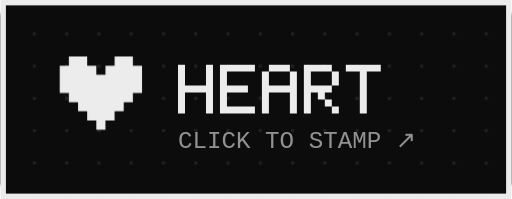
t = 0.00 s
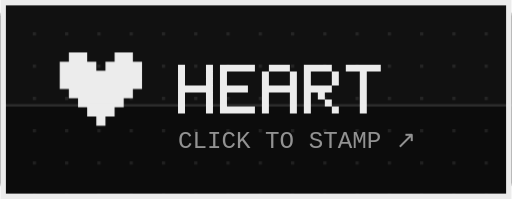
t = 1.13 s
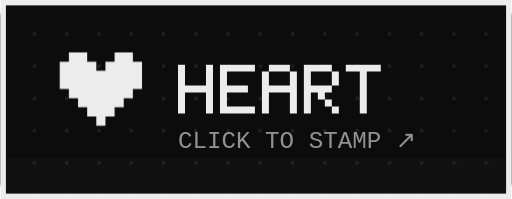
t = 3.38 s
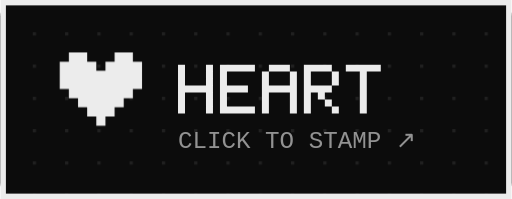
t = 4.50 s
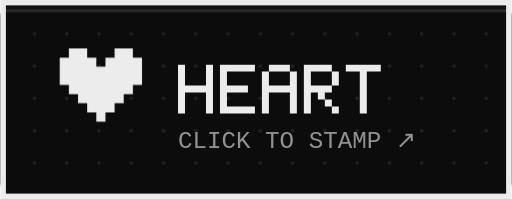
t = 5.63 s
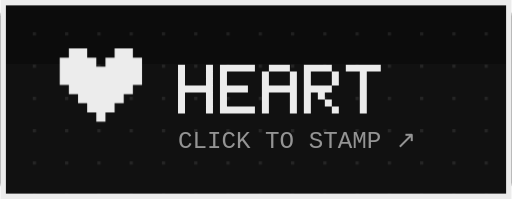
t = 7.88 s

The animated SVG that drew these frames (rendered in a browser with its animation timeline set to each time). Animation: 6 CSS @keyframes rules; one cycle of 9.00 s, repeats indefinitely.

<svg xmlns="http://www.w3.org/2000/svg" width="190" height="74" viewBox="0 0 190 74" role="img" aria-label="heart 스탬프 남기기"><style>
.tw{transform-box:fill-box;transform-origin:center;animation:tw 2.8s ease-in-out infinite}
@keyframes tw{0%,100%{transform:scale(1) rotate(0)}50%{transform:scale(.35) rotate(90deg)}}
.blink{animation:blink 1.1s steps(1) infinite}
@keyframes blink{50%{opacity:0}}
.spin{transform-box:fill-box;transform-origin:center;animation:spin 9s linear infinite}
@keyframes spin{to{transform:rotate(360deg)}}
.nudge{animation:nudge 1.6s steps(4) infinite}
@keyframes nudge{0%,100%{transform:translateX(0)}50%{transform:translateX(10px)}}
.scan{animation:scan 5.5s linear infinite}
@keyframes scan{from{transform:translateY(-60px)}to{transform:translateY(var(--h))}}
@media (prefers-reduced-motion:reduce){*{animation:none!important}}
.hop{animation:hop 1.2s steps(2) infinite}
@keyframes hop{50%{transform:translateY(-3px)}}</style><defs><pattern id="dots" width="12" height="12" patternUnits="userSpaceOnUse"><rect width="1.2" height="1.2" fill="#ececec" fill-opacity=".09"/></pattern></defs><rect width="190" height="74" rx="6" fill="#0c0c0c"/><rect width="190" height="74" rx="6" fill="url(#dots)"/><rect x="1" y="1" width="188" height="72" fill="none" stroke="#ececec" stroke-width="2"/><g class="hop"><path d="M25.4 21h6.8v3.4h-6.8zM42.4 21h6.8v3.4h-6.8zM22 24.4h13.6v3.4h-13.6zM39 24.4h13.6v3.4h-13.6zM22 27.8h30.6v3.4h-30.6zM22 31.2h30.6v3.4h-30.6zM25.4 34.6h23.8v3.4h-23.8zM28.8 38h17v3.4h-17zM32.2 41.4h10.2v3.4h-10.2zM35.6 44.8h3.4v3.4h-3.4z" fill="#ececec"/></g><path d="M66 24h2.6v2.6h-2.6zM76.4 24h2.6v2.6h-2.6zM81.6 24h13v2.6h-13zM99.8 24h7.8v2.6h-7.8zM112.8 24h10.4v2.6h-10.4zM128.4 24h13v2.6h-13zM66 26.6h2.6v2.6h-2.6zM76.4 26.6h2.6v2.6h-2.6zM81.6 26.6h2.6v2.6h-2.6zM97.2 26.6h2.6v2.6h-2.6zM107.6 26.6h2.6v2.6h-2.6zM112.8 26.6h2.6v2.6h-2.6zM123.2 26.6h2.6v2.6h-2.6zM133.6 26.6h2.6v2.6h-2.6zM66 29.2h2.6v2.6h-2.6zM76.4 29.2h2.6v2.6h-2.6zM81.6 29.2h2.6v2.6h-2.6zM97.2 29.2h2.6v2.6h-2.6zM107.6 29.2h2.6v2.6h-2.6zM112.8 29.2h2.6v2.6h-2.6zM123.2 29.2h2.6v2.6h-2.6zM133.6 29.2h2.6v2.6h-2.6zM66 31.8h13v2.6h-13zM81.6 31.8h10.4v2.6h-10.4zM97.2 31.8h13v2.6h-13zM112.8 31.8h10.4v2.6h-10.4zM133.6 31.8h2.6v2.6h-2.6zM66 34.4h2.6v2.6h-2.6zM76.4 34.4h2.6v2.6h-2.6zM81.6 34.4h2.6v2.6h-2.6zM97.2 34.4h2.6v2.6h-2.6zM107.6 34.4h2.6v2.6h-2.6zM112.8 34.4h2.6v2.6h-2.6zM118 34.4h2.6v2.6h-2.6zM133.6 34.4h2.6v2.6h-2.6zM66 37h2.6v2.6h-2.6zM76.4 37h2.6v2.6h-2.6zM81.6 37h2.6v2.6h-2.6zM97.2 37h2.6v2.6h-2.6zM107.6 37h2.6v2.6h-2.6zM112.8 37h2.6v2.6h-2.6zM120.6 37h2.6v2.6h-2.6zM133.6 37h2.6v2.6h-2.6zM66 39.6h2.6v2.6h-2.6zM76.4 39.6h2.6v2.6h-2.6zM81.6 39.6h13v2.6h-13zM97.2 39.6h2.6v2.6h-2.6zM107.6 39.6h2.6v2.6h-2.6zM112.8 39.6h2.6v2.6h-2.6zM123.2 39.6h2.6v2.6h-2.6zM133.6 39.6h2.6v2.6h-2.6z" fill="#ececec"/><text x="66" y="55" font-size="9" fill="#ececec" fill-opacity="0.6" text-anchor="start" font-weight="400" font-family="ui-monospace,'SF Mono',SFMono-Regular,Menlo,Consolas,'Liberation Mono','Apple SD Gothic Neo','Malgun Gothic',monospace">CLICK TO STAMP ↗</text><g class="scan" style="--h:134px"><rect x="0" y="0" width="190" height="60" fill="#ececec" fill-opacity=".025"/><rect x="0" y="59" width="190" height="1" fill="#ececec" fill-opacity=".12"/></g></svg>
